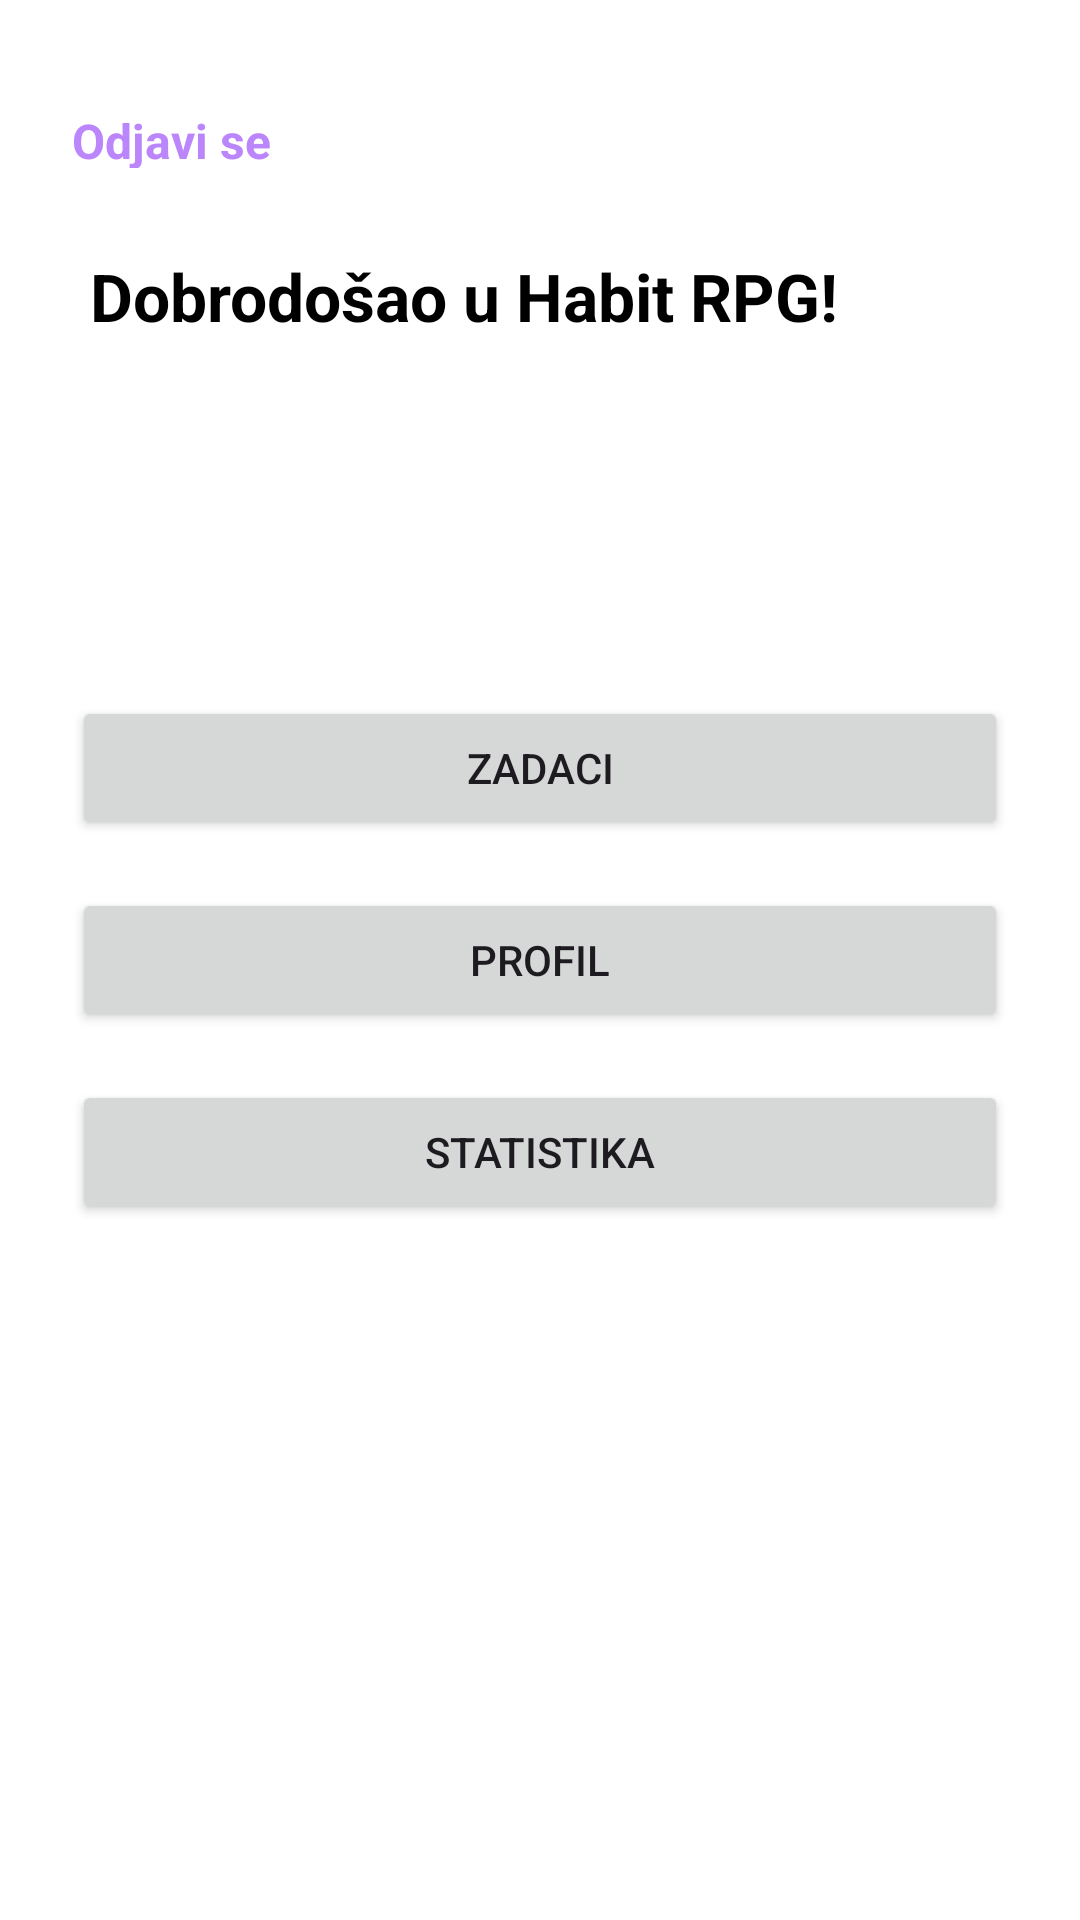

This screen was rendered from an Android layout file. Write that file and the resources it references.
<!-- AndroidManifest.xml: application theme Theme.MobileApplication -->
<!-- res/layout/activity_home.xml -->
<?xml version="1.0" encoding="utf-8"?>
<RelativeLayout xmlns:android="http://schemas.android.com/apk/res/android"
    xmlns:tools="http://schemas.android.com/tools"
    android:layout_width="match_parent"
    android:layout_height="match_parent"
    android:background="@color/white"
    android:padding="24dp"
    tools:context=".ui.HomeActivity">

    <TextView
        android:id="@+id/tvLogout"
        android:text="Odjavi se"
        android:textColor="#BB86FC"
        android:textStyle="bold"
        android:clickable="true"
        android:focusable="true"
        android:layout_alignParentStart="true"
        android:layout_alignParentTop="true"
        android:layout_marginTop="12dp"
        android:textSize="16sp"
        android:layout_height="20dp"
        android:layout_width="100dp"/>

    <TextView
        android:id="@+id/tvWelcome"
        android:layout_width="300dp"
        android:layout_height="25dp"
        android:layout_centerHorizontal="true"
        android:layout_marginTop="60dp"
        android:text="Dobrodošao u Habit RPG!"
        android:textColor="@color/black"
        android:textSize="22sp"
        android:textStyle="bold" />

    <LinearLayout
        android:id="@+id/menuContainer"
        android:orientation="vertical"
        android:gravity="center"
        android:layout_centerInParent="true"
        android:layout_width="match_parent"
        android:layout_height="wrap_content">

        <Button
            android:id="@+id/btnTasks"
            android:text="Zadaci"
            android:layout_width="match_parent"
            android:layout_height="wrap_content" />

        <Button
            android:id="@+id/btnProfile"
            android:text="Profil"
            android:layout_width="match_parent"
            android:layout_height="wrap_content"
            android:layout_marginTop="16dp" />

        <Button
            android:id="@+id/btnStats"
            android:text="Statistika"
            android:layout_width="match_parent"
            android:layout_height="wrap_content"
            android:layout_marginTop="16dp" />
    </LinearLayout>

</RelativeLayout>
<!-- resources referenced by this layout -->
<resources>
  <style name="Theme.MobileApplication" parent="Base.Theme.MobileApplication">
          <item name="android:windowBackground">@drawable/background</item>
      </style>
  <style name="Base.Theme.MobileApplication" parent="Theme.Material3.DayNight.NoActionBar">
          
          
      </style>
  <!-- not gathered from this repository: default colours our renderer supplied (Android Studio template values) -->
  <color name="black">#FF000000</color>
  <color name="white">#FFFFFFFF</color>
</resources>
